Run: headless pygame with SDL's dummy video driver; simulated clock (each Clock.tick advances the game by its frame time, no real sleeping); random seed 0; keys injected as events and as key.get_pressed() state; no mouse input.
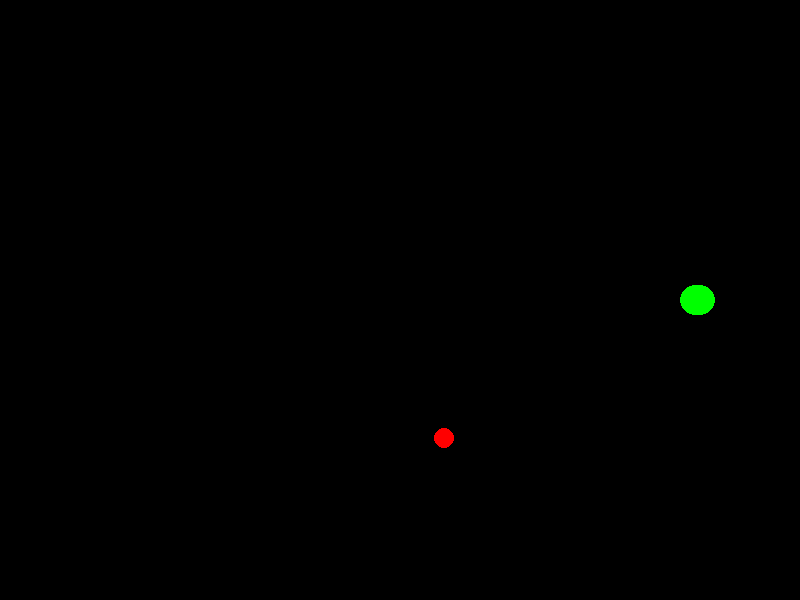
Frame 1 of 4 · flips 1–60 · no input
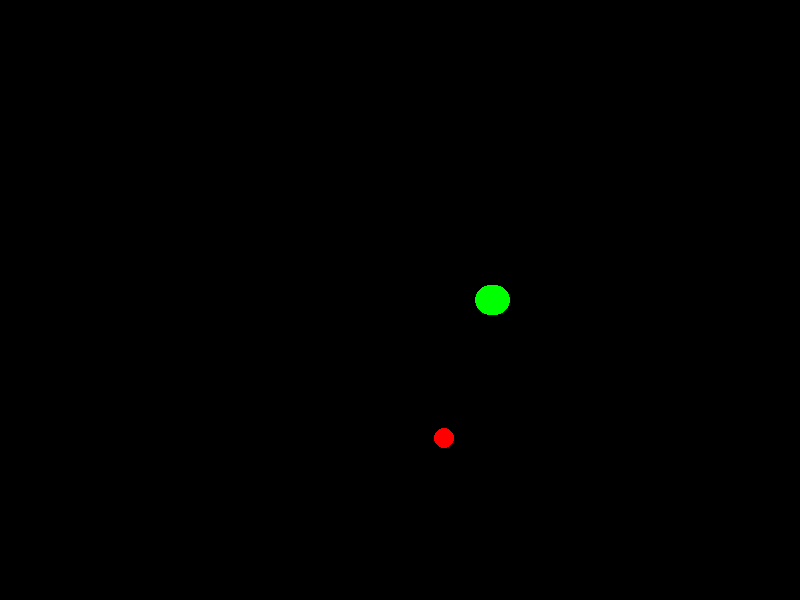
Frame 2 of 4 · flips 61–180 · tapped SPACE, RETURN · held RIGHT (→), D
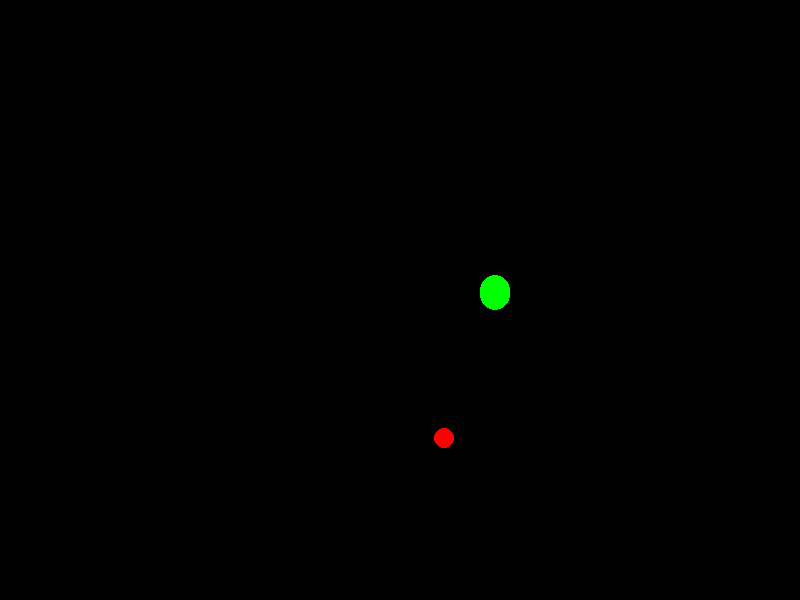
Frame 3 of 4 · flips 181–300 · held DOWN (↓), S
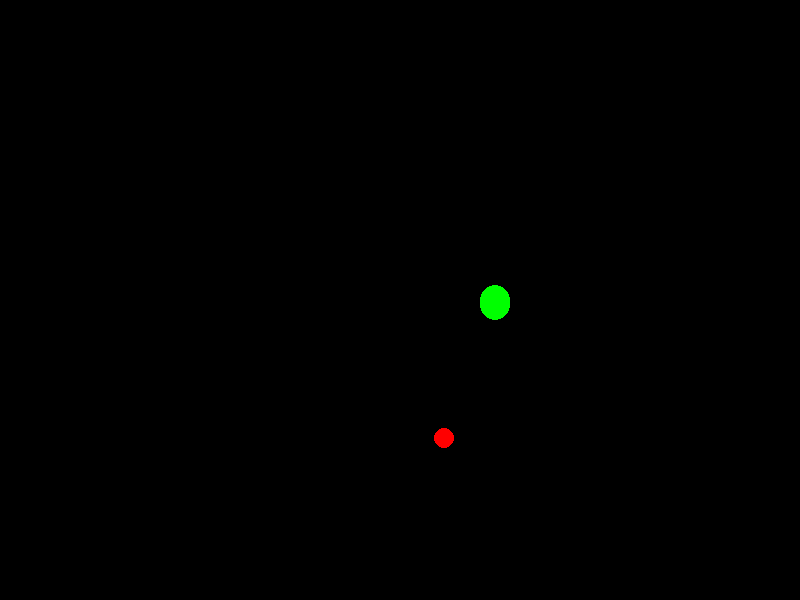
Frame 4 of 4 · flips 301–420 · held LEFT (←), A, UP (↑), W

The pygame program that drew these frames:

import pygame
import sys
import random

pygame.init()
screen = pygame.display.set_mode((800, 600))
pygame.display.set_caption("贪吃蛇")
clock = pygame.time.Clock()

snack_coords = [(400, 300)]
food_coords = (random.randint(50, 750), random.randint(50, 550))
snack_speed = 5
direction = (1, 0)

game_running = True
while game_running:
    for event in pygame.event.get():
        if event.type == pygame.QUIT:
            game_running = False
        elif event.type == pygame.KEYDOWN:
            print("按键:", event.key)
            if event.key == pygame.K_UP and direction != (0, 1):
                direction = (0, -1)
            elif event.key == pygame.K_DOWN and direction != (0, -1):
                direction = (0, 1)
            elif event.key == pygame.K_LEFT:
                direction = (-1, 0)
            elif event.key == pygame.K_RIGHT and direction != (-1, 0):
                direction = (1, 0)

    screen.fill((0, 0, 0))

    snack_head = (snack_coords[0][0] + direction[0] * snack_speed, snack_coords[0][1] + direction[1] * snack_speed)
    if(snack_head[0] < 0):
        snack_head = (800, snack_head[1])
    if(snack_head[0] > 800):
        snack_head = (0, snack_head[1])
    if(snack_head[1] < 0):
        snack_head = (snack_head[0], 600)
    if(snack_head[1] > 600):
        snack_head = (snack_head[0], 0)
    
    snack_coords.insert(0, snack_head)
    for i, segment in enumerate(snack_coords):
        pygame.draw.circle(screen, (0, 255, 0), segment, 15)

    if(snack_head[0] + 7.5 > food_coords[0] - 10 and snack_head[0] - 7.5 < food_coords[0] + 10 and snack_head[1] + 7.5 > food_coords[1] - 10 and snack_head[1] - 7.5 < food_coords[1] + 10):
        food_coords = (random.randint(50, 750), random.randint(50, 550))
    else:
        snack_coords.pop()

    pygame.draw.circle(screen, ((255, 0, 0)), food_coords, 10)
    
    pygame.display.flip()
    clock.tick(60)

pygame.quit()
sys.exit()
